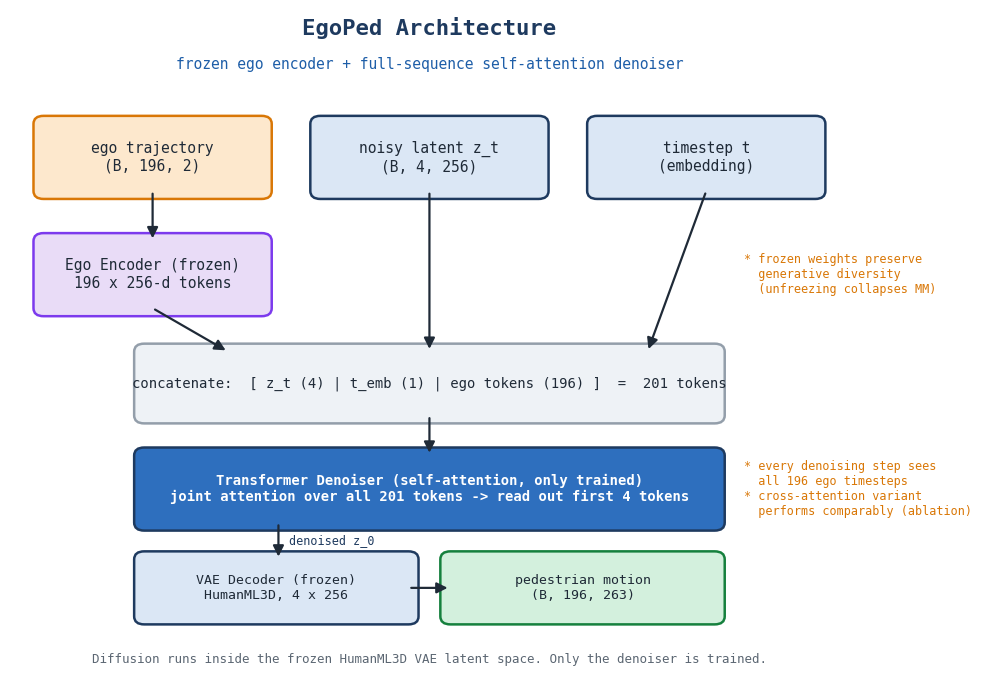

Write the Python code that produced this figure.
#!/usr/bin/env python3
"""Corrected EgoPed architecture figure: full-sequence ego conditioning via
self-attention over the concatenated [z_t, t_emb, ego tokens] sequence
(the model as actually trained: trans_enc). Replaces the outdated
cross-attention/trans_dec diagram."""
import matplotlib
matplotlib.use("Agg")
import matplotlib.pyplot as plt
from matplotlib.patches import FancyBboxPatch, FancyArrowPatch

INK = "#1f2a37"; NAVY = "#1e3a5f"; BLUE = "#1e5ea8"; ORANGE = "#d97706"
fig, ax = plt.subplots(figsize=(10, 7))
ax.set_xlim(0, 10); ax.set_ylim(0, 10); ax.axis("off")

def box(x, y, w, h, text, fc, ec, fs=10.5, tc=None, bold=False):
    ax.add_patch(FancyBboxPatch((x, y), w, h, boxstyle="round,pad=0.12",
                                fc=fc, ec=ec, lw=1.8))
    ax.text(x + w / 2, y + h / 2, text, ha="center", va="center", fontsize=fs,
            color=tc or INK, fontweight="bold" if bold else "normal",
            family="monospace")

def arrow(x1, y1, x2, y2, label=None, lx=0.12):
    ax.add_patch(FancyArrowPatch((x1, y1), (x2, y2), arrowstyle="-|>",
                                 mutation_scale=16, lw=1.6, color=INK))
    if label:
        ax.text((x1 + x2) / 2 + lx, (y1 + y2) / 2, label, fontsize=8.5,
                color=NAVY, family="monospace", ha="left", va="center")

# title
ax.text(5, 9.62, "EgoPed Architecture", ha="center", fontsize=16,
        color=NAVY, fontweight="bold", family="monospace")
ax.text(5, 9.12, "frozen ego encoder + full-sequence self-attention denoiser",
        ha="center", fontsize=10.5, color=BLUE, family="monospace")

# inputs row
box(0.4, 7.3, 2.6, 1.0, "ego trajectory\n(B, 196, 2)", "#fde8cd", ORANGE)
box(3.7, 7.3, 2.6, 1.0, "noisy latent z_t\n(B, 4, 256)", "#dbe7f5", NAVY)
box(7.0, 7.3, 2.6, 1.0, "timestep t\n(embedding)", "#dbe7f5", NAVY)

# ego encoder
box(0.4, 5.55, 2.6, 1.0, "Ego Encoder (frozen)\n196 x 256-d tokens", "#e9dcf7", "#7c3aed")
arrow(1.7, 7.3, 1.7, 6.55)

# concat
box(1.6, 3.95, 6.8, 0.95,
    "concatenate:  [ z_t (4) | t_emb (1) | ego tokens (196) ]  =  201 tokens",
    "#eef2f6", "#939eaa", fs=10)
arrow(1.7, 5.55, 2.6, 4.9)
arrow(5.0, 7.3, 5.0, 4.9)
arrow(8.3, 7.3, 7.6, 4.9)

# denoiser
box(1.6, 2.35, 6.8, 1.0,
    "Transformer Denoiser (self-attention, only trained)\n"
    "joint attention over all 201 tokens -> read out first 4 tokens",
    "#2e6fbe", "#1e3a5f", fs=10, tc="white", bold=True)
arrow(5.0, 3.95, 5.0, 3.35)

# decoder + output
box(1.6, 0.95, 3.15, 0.85, "VAE Decoder (frozen)\nHumanML3D, 4 x 256", "#dbe7f5", NAVY, fs=9.5)
box(5.25, 0.95, 3.15, 0.85, "pedestrian motion\n(B, 196, 263)", "#d3f0dd", "#15803d", fs=9.5)
arrow(3.2, 2.35, 3.2, 1.8, label="denoised z_0")
arrow(4.75, 1.375, 5.25, 1.375)

# side annotations
ax.text(8.75, 6.05, "* frozen weights preserve\n  generative diversity\n  (unfreezing collapses MM)",
        fontsize=8.5, color=ORANGE, family="monospace", va="center")
ax.text(8.75, 2.85, "* every denoising step sees\n  all 196 ego timesteps\n"
                    "* cross-attention variant\n  performs comparably (ablation)",
        fontsize=8.5, color=ORANGE, family="monospace", va="center")

ax.text(5, 0.25, "Diffusion runs inside the frozen HumanML3D VAE latent space. Only the denoiser is trained.",
        ha="center", fontsize=9, color="#5b6672", family="monospace")

plt.tight_layout()
plt.savefig("architecture.png", dpi=200, bbox_inches="tight", facecolor="white")
print("saved architecture.png")
